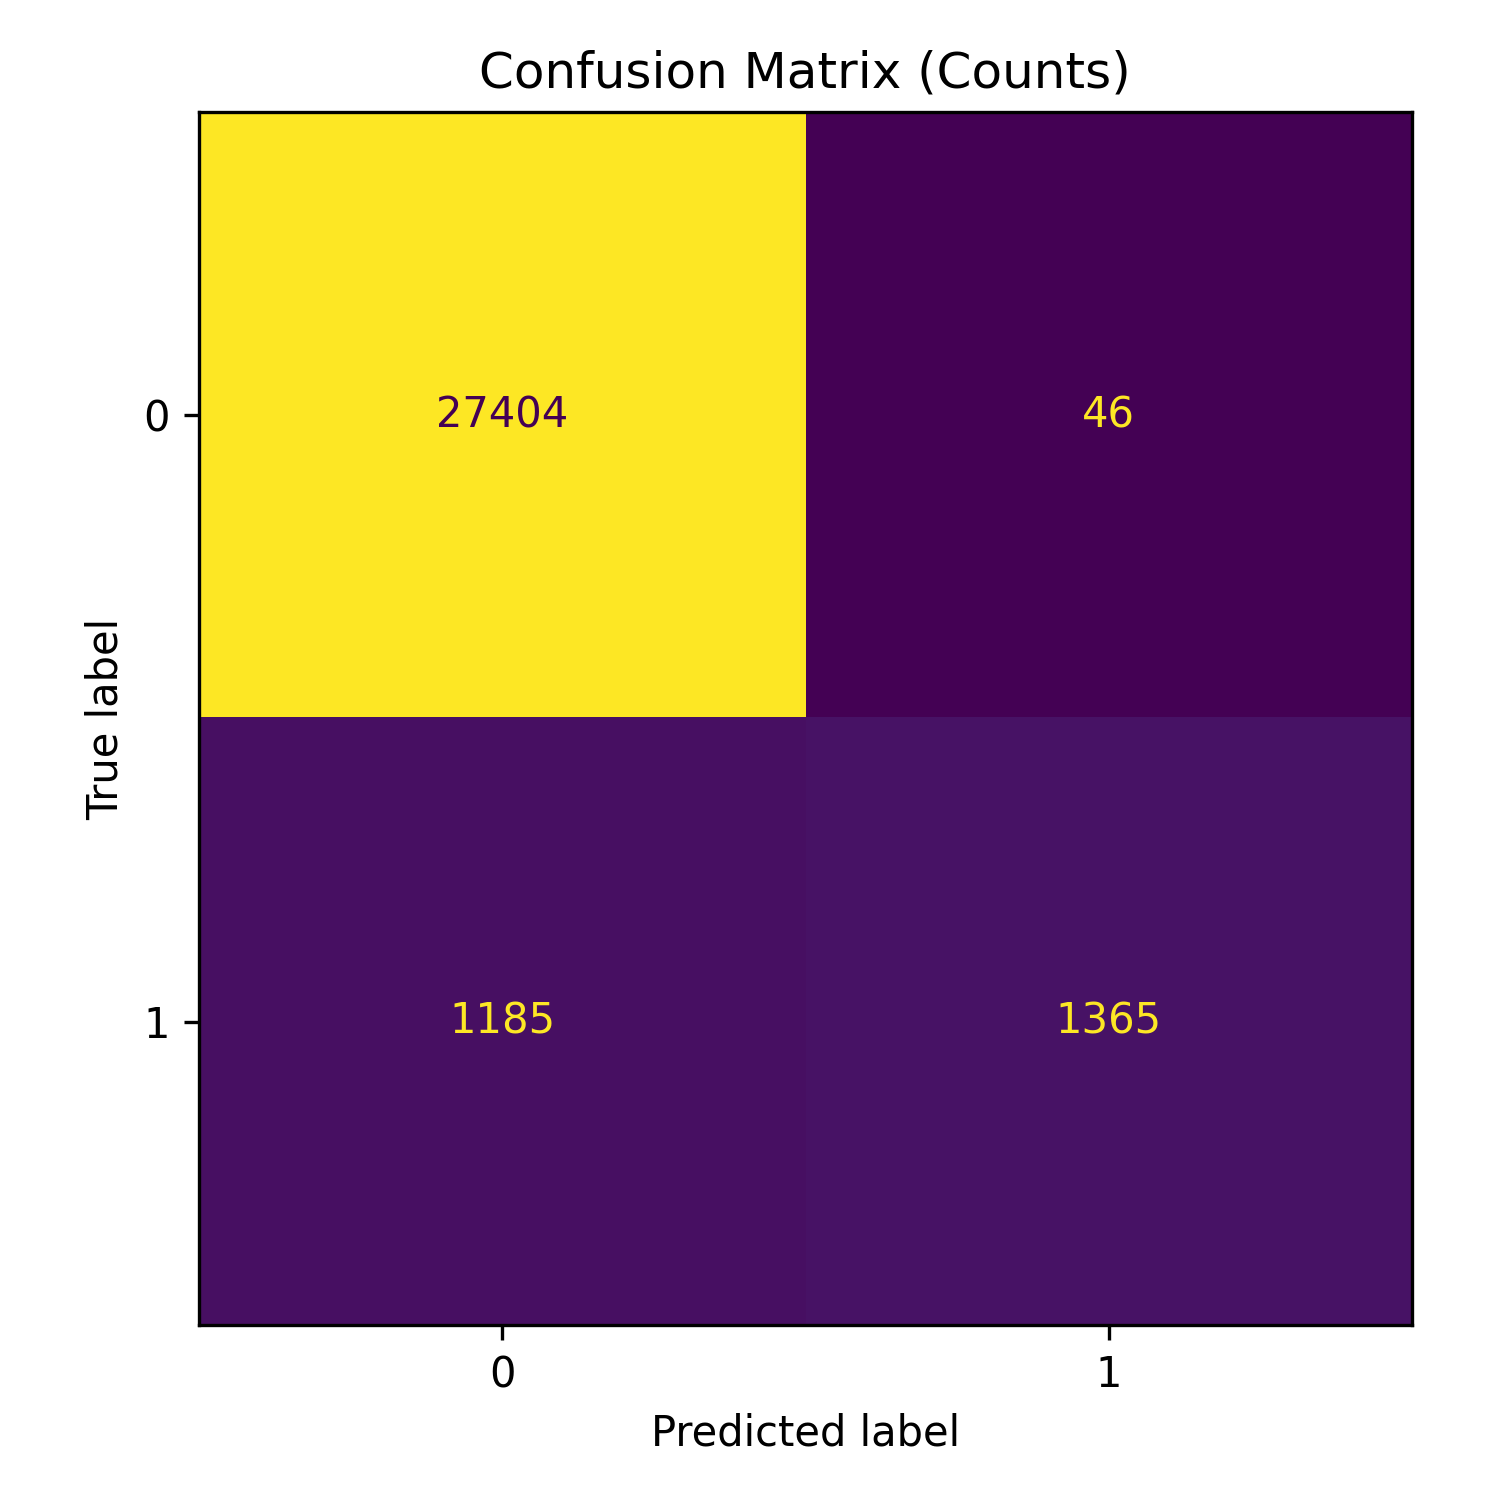

Source data for this figure (header and first rows):
, Pred_0, Pred_1
Actual_0, 27404, 46
Actual_1, 1185, 1365
